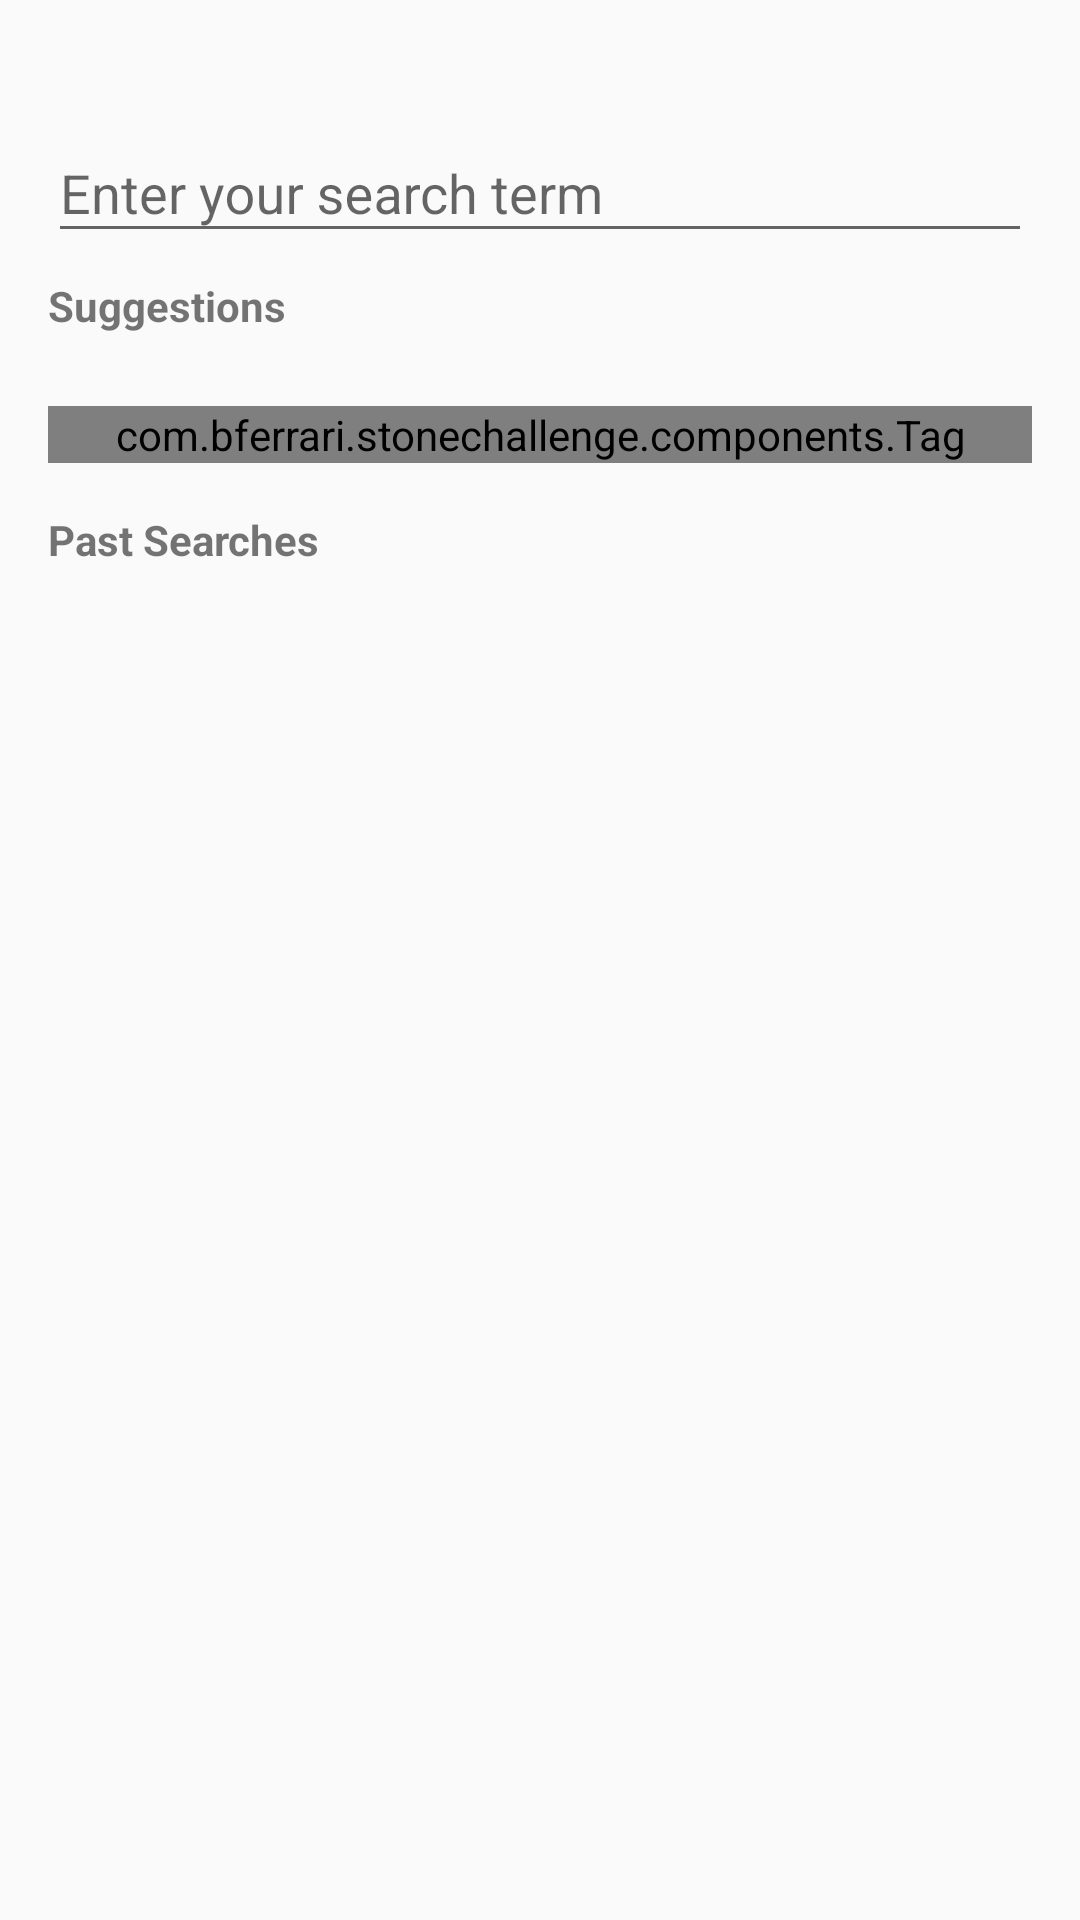

Layout XML and referenced resources for this Android screen:
<!-- AndroidManifest.xml: application theme AppTheme -->
<!-- res/layout/activity_search_facts.xml -->
<?xml version="1.0" encoding="utf-8"?>
<androidx.core.widget.NestedScrollView
    xmlns:android="http://schemas.android.com/apk/res/android"
    xmlns:app="http://schemas.android.com/apk/res-auto"
    xmlns:tools="http://schemas.android.com/tools"
    android:layout_width="match_parent"
    android:layout_height="match_parent">

    <androidx.constraintlayout.widget.ConstraintLayout
        android:layout_width="match_parent"
        android:layout_height="match_parent">

        <com.google.android.material.textfield.TextInputLayout
            android:id="@+id/search"
            android:layout_width="match_parent"
            android:layout_height="wrap_content"
            android:layout_marginStart="16dp"
            android:layout_marginTop="32dp"
            android:layout_marginEnd="16dp"
            app:layout_constraintEnd_toEndOf="parent"
            app:layout_constraintStart_toStartOf="parent"
            app:layout_constraintTop_toTopOf="parent"
            android:hint="@string/search_hint">

            <com.google.android.material.textfield.TextInputEditText
                android:id="@+id/searchEditText"
                android:layout_width="match_parent"
                android:layout_height="match_parent"
                android:imeOptions="actionDone"
                android:singleLine="true"/>

        </com.google.android.material.textfield.TextInputLayout>

        <TextView
            android:id="@+id/textView"
            android:layout_width="wrap_content"
            android:layout_height="wrap_content"
            android:layout_marginStart="16dp"
            android:layout_marginTop="8dp"
            android:textStyle="bold"
            android:text="@string/suggestions_label"
            app:layout_constraintStart_toStartOf="parent"
            app:layout_constraintTop_toBottomOf="@+id/search" />

        <com.bferrari.stonechallenge.components.Tag
            android:id="@+id/suggestionTags"
            android:layout_width="match_parent"
            android:layout_height="wrap_content"
            android:layout_marginStart="16dp"
            android:layout_marginTop="24dp"
            android:layout_marginEnd="16dp"
            app:layout_constraintEnd_toEndOf="parent"
            app:layout_constraintStart_toStartOf="parent"
            app:layout_constraintTop_toBottomOf="@+id/textView" />

        <TextView
            android:id="@+id/textView2"
            android:layout_width="wrap_content"
            android:layout_height="wrap_content"
            android:layout_marginStart="16dp"
            android:layout_marginTop="16dp"
            android:textStyle="bold"
            android:text="@string/past_searches_label"
            app:layout_constraintStart_toStartOf="parent"
            app:layout_constraintTop_toBottomOf="@+id/suggestionTags" />

        <androidx.recyclerview.widget.RecyclerView
            android:id="@+id/pastSearchesRv"
            android:layout_width="match_parent"
            android:layout_height="wrap_content"
            android:layout_marginStart="16dp"
            android:layout_marginTop="8dp"
            android:layout_marginEnd="16dp"
            app:layout_constraintEnd_toEndOf="parent"
            app:layout_constraintStart_toStartOf="parent"
            app:layout_constraintTop_toBottomOf="@+id/textView2" />

    </androidx.constraintlayout.widget.ConstraintLayout>

</androidx.core.widget.NestedScrollView>
<!-- resources referenced by this layout -->
<resources>
  <string name="past_searches_label">Past Searches</string>
  <string name="search_hint">Enter your search term</string>
  <string name="suggestions_label">Suggestions</string>
  <style name="AppTheme" parent="Theme.AppCompat.Light.DarkActionBar">
          
          <item name="colorPrimary">@color/colorPrimary</item>
          <item name="colorPrimaryDark">@color/colorPrimaryDark</item>
          <item name="colorAccent">@color/colorAccent</item>
      </style>
  <color name="colorPrimary">#424242</color>
  <color name="colorPrimaryDark">#1b1b1b</color>
  <color name="colorAccent">#f9a825</color>
</resources>
